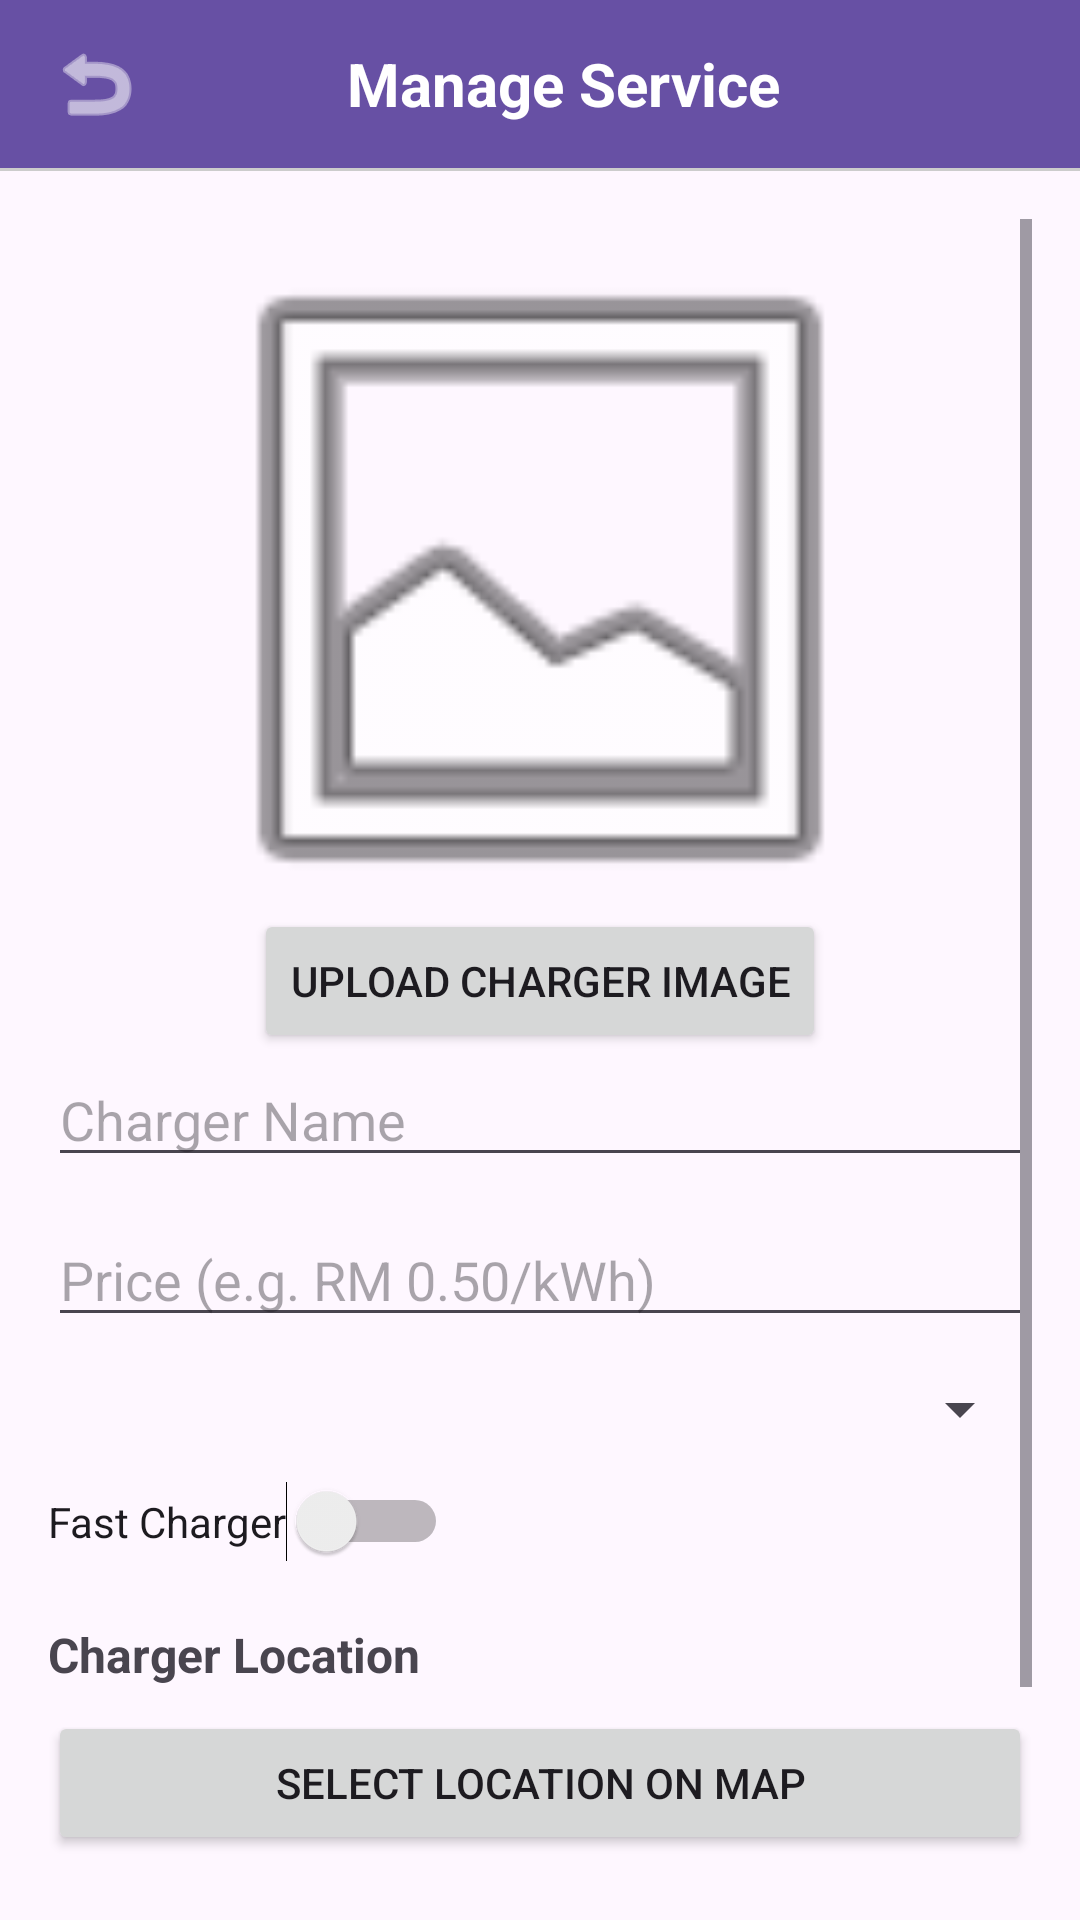

Here is an Android app screen rendered from its layout file. Give the layout XML and the strings, colors and styles it references.
<!-- AndroidManifest.xml: application theme Theme.EVAccessTry4 -->
<!-- res/layout/activity_manage_services.xml -->
<?xml version="1.0" encoding="utf-8"?>
<LinearLayout
    xmlns:android="http://schemas.android.com/apk/res/android"
    xmlns:app="http://schemas.android.com/apk/res-auto"
    android:layout_width="match_parent"
    android:layout_height="match_parent"
    android:orientation="vertical">

    
    <androidx.appcompat.widget.Toolbar
        android:id="@+id/toolbar"
        android:layout_width="match_parent"
        android:layout_height="56dp"
        android:background="?attr/colorPrimary"
        android:elevation="4dp"
        android:theme="@style/ThemeOverlay.AppCompat.Dark.ActionBar"
        android:popupTheme="@style/ThemeOverlay.AppCompat.Light">

        <RelativeLayout
            android:layout_width="match_parent"
            android:layout_height="match_parent">

            
            <ImageButton
                android:id="@+id/btn_back"
                android:layout_width="wrap_content"
                android:layout_height="wrap_content"
                android:layout_alignParentStart="true"
                android:layout_centerVertical="true"
                android:background="?attr/selectableItemBackgroundBorderless"
                android:src="@android:drawable/ic_menu_revert"
                android:contentDescription="Back"
                app:tint="#FFFFFF" />

            
            <TextView
                android:id="@+id/tv_toolbar_title"
                android:layout_width="wrap_content"
                android:layout_height="wrap_content"
                android:text="Manage Service"
                android:textSize="20sp"
                android:textStyle="bold"
                android:textColor="#FFFFFF"
                android:layout_centerInParent="true"/>

        </RelativeLayout>

    </androidx.appcompat.widget.Toolbar>

    
    <View
        android:layout_width="match_parent"
        android:layout_height="1dp"
        android:background="#CCCCCC"/>

    
    <ScrollView
        android:layout_width="match_parent"
        android:layout_height="match_parent"
        android:fillViewport="true"
        android:padding="16dp">

        <LinearLayout
            android:layout_width="match_parent"
            android:layout_height="wrap_content"
            android:orientation="vertical">

            
            <ImageView
                android:id="@+id/img_preview"
                android:layout_width="250dp"
                android:layout_height="200dp"
                android:layout_marginTop="20dp"
                android:layout_gravity="center"
                android:scaleType="centerCrop"
                android:src="@android:drawable/ic_menu_gallery" />

            <Button
                android:id="@+id/btn_upload_image"
                android:layout_width="wrap_content"
                android:layout_height="wrap_content"
                android:layout_gravity="center"
                android:layout_marginTop="10dp"
                android:text="Upload Charger Image" />

            <EditText
                android:id="@+id/input_name"
                android:layout_width="match_parent"
                android:layout_height="wrap_content"
                android:hint="Charger Name"
                android:inputType="text"/>

            
            <EditText
                android:id="@+id/input_price"
                android:layout_width="match_parent"
                android:layout_height="wrap_content"
                android:hint="Price (e.g. RM 0.50/kWh)"
                android:layout_marginTop="12dp"
                android:inputType="text"/>

            
            <Spinner
                android:id="@+id/spinner_category"
                android:layout_width="match_parent"
                android:layout_height="wrap_content"
                android:layout_marginTop="12dp"/>

            
            <Switch
                android:id="@+id/switch_fast_charger"
                android:layout_width="wrap_content"
                android:layout_height="wrap_content"
                android:text="Fast Charger"
                android:layout_marginTop="12dp"/>

            
            <TextView
                android:layout_width="wrap_content"
                android:layout_height="wrap_content"
                android:text="Charger Location"
                android:textStyle="bold"
                android:textSize="16sp"
                android:layout_marginTop="20dp"/>

            
            <Button
                android:id="@+id/btn_select_location"
                android:layout_width="match_parent"
                android:layout_height="wrap_content"
                android:text="Select Location on Map"
                android:layout_marginTop="8dp"/>

            
            <TextView
                android:id="@+id/txt_selected_location"
                android:layout_width="match_parent"
                android:layout_height="wrap_content"
                android:text="No location selected"
                android:textColor="#666666"
                android:layout_marginTop="8dp"/>

            

            

            
            <Button
                android:id="@+id/btn_save_service"
                android:layout_width="match_parent"
                android:layout_height="wrap_content"
                android:text="Save Charger Service"
                android:layout_marginTop="20dp"/>

        </LinearLayout>
    </ScrollView>

</LinearLayout>
<!-- resources referenced by this layout -->
<resources>
  <style name="Theme.EVAccessTry4" parent="Base.Theme.EVAccessTry4" />
  <style name="Base.Theme.EVAccessTry4" parent="Theme.Material3.DayNight.NoActionBar">
          
          
      </style>
</resources>
